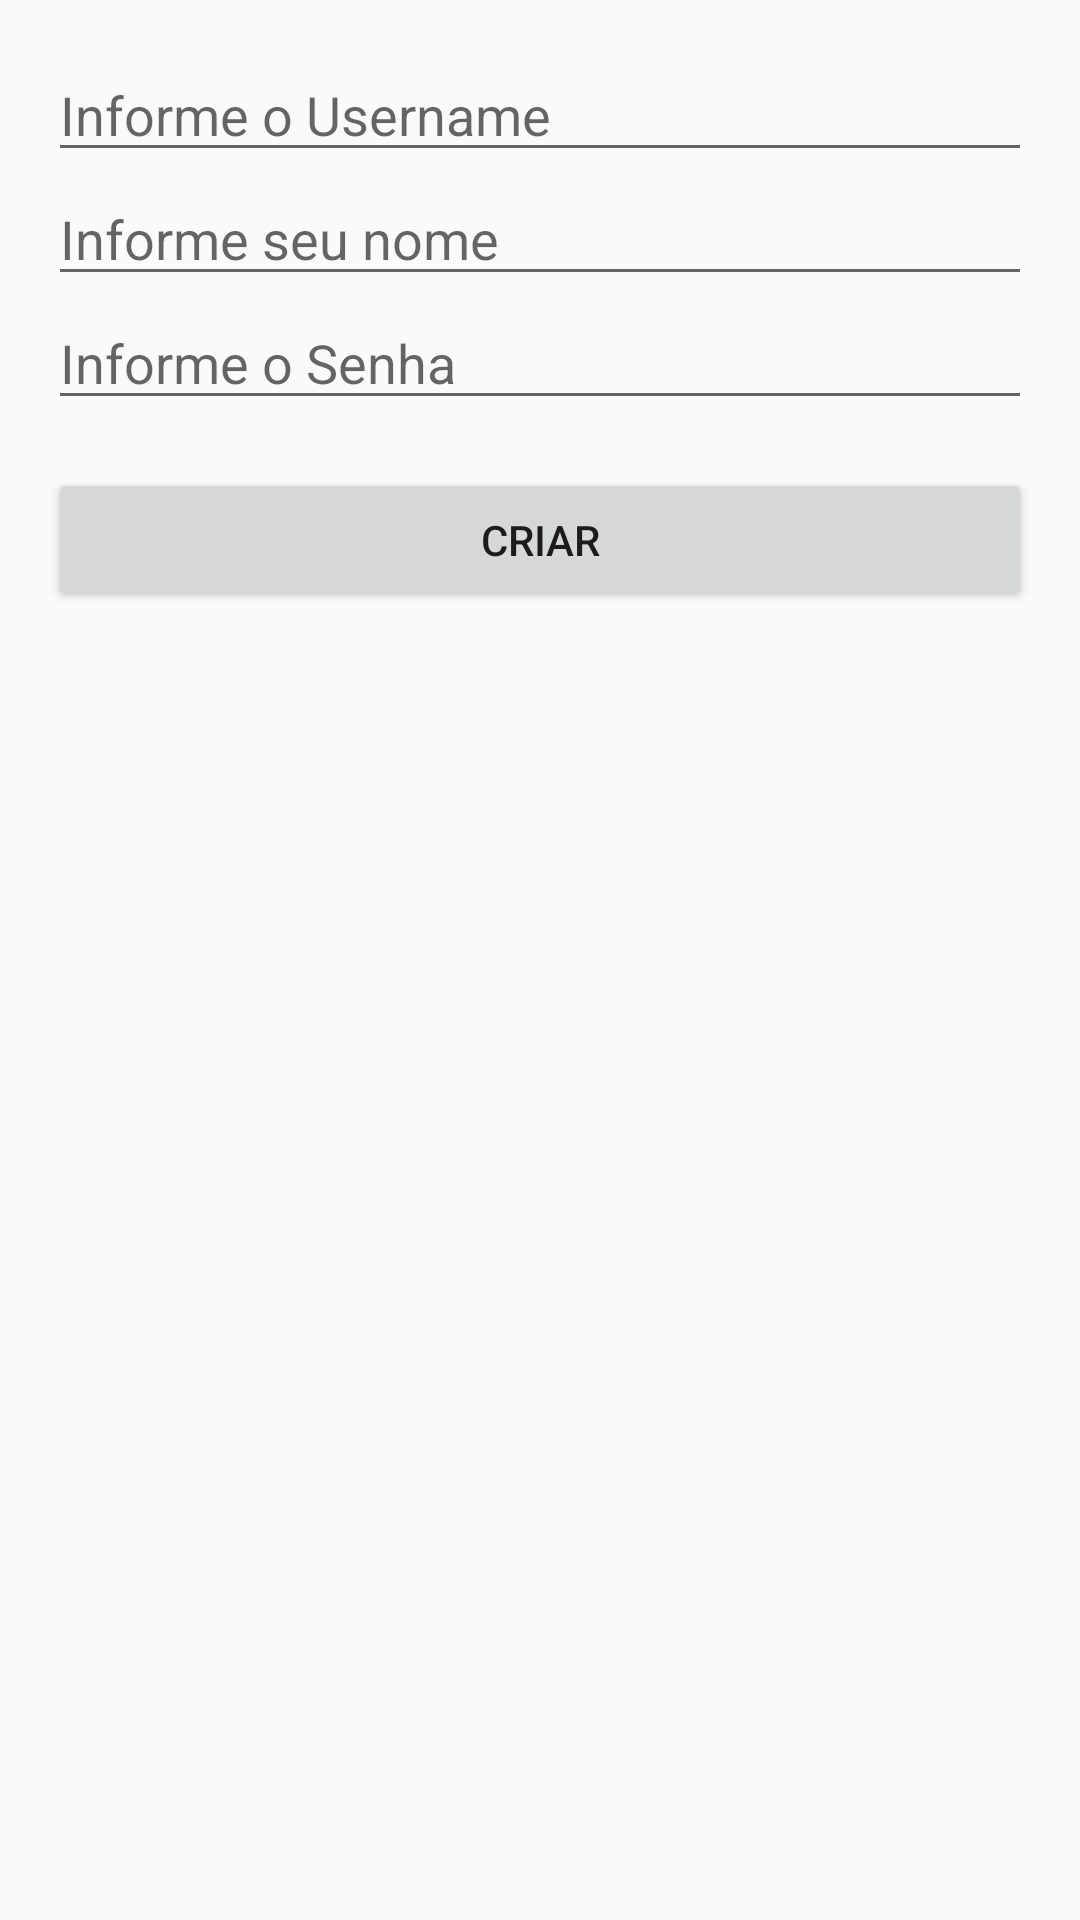

Here is an Android app screen rendered from its layout file. Give the layout XML and the strings, colors and styles it references.
<!-- AndroidManifest.xml: application theme AppTheme -->
<!-- res/layout/activity_novo_usuario.xml -->
<?xml version="1.0" encoding="utf-8"?>
<LinearLayout xmlns:android="http://schemas.android.com/apk/res/android"
    xmlns:app="http://schemas.android.com/apk/res-auto"
    xmlns:tools="http://schemas.android.com/tools"
    android:layout_width="match_parent"
    android:layout_height="match_parent"
    android:padding="@dimen/padding_default_size"
    android:orientation="vertical"
    tools:context="com.ews.demointent.NovoUsuarioActivity">

    <EditText
        android:id="@+id/etNewUsername"
        style="@style/inputs"
        android:hint="@string/hint_username" />

    <EditText
        android:id="@+id/etNewNome"
        style="@style/inputs"
        android:hint="Informe seu nome" />

    <EditText
        android:id="@+id/etNewSenha"
        style="@style/inputs_senha"
        android:hint="@string/hint_senha" />

    <Button
        android:id="@+id/btCriar"
        style="@style/inputs"
        android:layout_marginTop="@dimen/padding_default_size"
        android:text="@string/bt_criar"/>

</LinearLayout>
<!-- resources referenced by this layout -->
<resources>
  <dimen name="padding_default_size">16dp</dimen>
  <string name="bt_criar">criar</string>
  <string name="hint_senha">Informe o Senha</string>
  <string name="hint_username">Informe o Username</string>
  <style name="inputs">
          <item name="android:layout_width">match_parent</item>
          <item name="android:layout_height">wrap_content</item>
      </style>
  <style name="inputs_senha" parent="inputs">
          <item name="android:inputType">textPassword</item>
      </style>
  <style name="AppTheme" parent="Theme.AppCompat.Light.DarkActionBar">
          
          <item name="colorPrimary">@color/colorPrimary</item>
          <item name="colorPrimaryDark">@color/colorPrimaryDark</item>
          <item name="colorAccent">@color/colorAccent</item>
      </style>
  <!-- not gathered from this repository: default colours our renderer supplied (Android Studio template values) -->
  <color name="colorPrimary">#FF6200EE</color>
  <color name="colorPrimaryDark">#FF3700B3</color>
  <color name="colorAccent">#FF03DAC5</color>
</resources>
